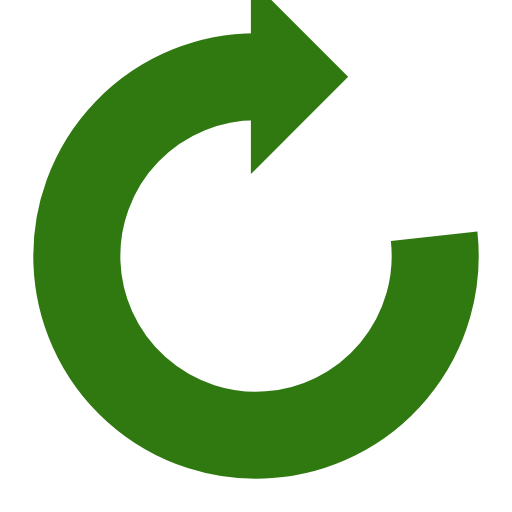
t = 0.00 s
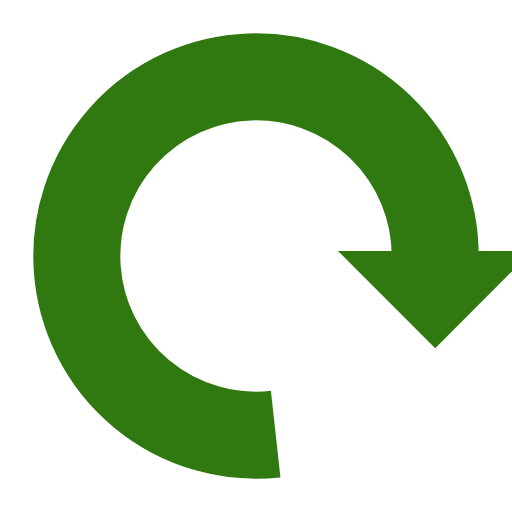
t = 0.25 s
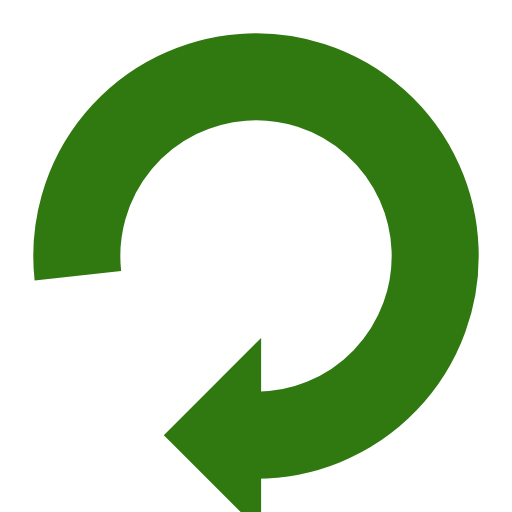
t = 0.50 s
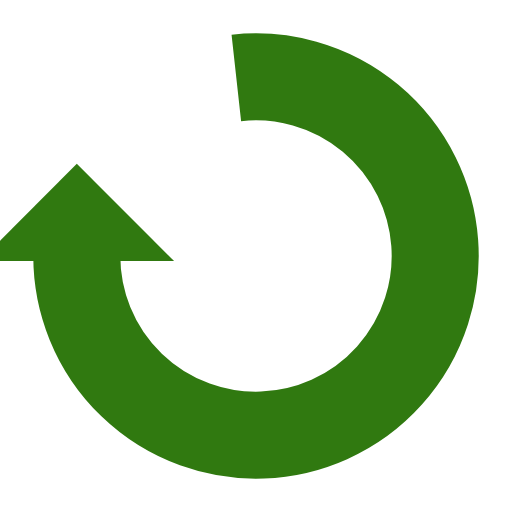
t = 0.75 s

The animated SVG that drew these frames (rendered in a browser with its animation timeline set to each time). Animation: 1 SMIL element (animateTransform=1); one cycle of 1.00 s, repeats indefinitely.

<?xml version="1.0" encoding="utf-8"?>
<svg xmlns="http://www.w3.org/2000/svg" xmlns:xlink="http://www.w3.org/1999/xlink" style="margin: auto; background: rgb(255, 255, 255); display: block; shape-rendering: auto;" width="223px" height="223px" viewBox="0 0 100 100" preserveAspectRatio="xMidYMid">
<g>
  <path d="M50 15A35 35 0 1 0 84.78863344093129 46.159299111813446" fill="none" stroke="#307910" stroke-width="17"></path>
  <path d="M49 -4L49 34L68 15L49 -4" fill="#307910"></path>
  <animateTransform attributeName="transform" type="rotate" repeatCount="indefinite" dur="1s" values="0 50 50;360 50 50" keyTimes="0;1"></animateTransform>
</g>
<!-- [ldio] generated by https://loading.io/ --></svg>
